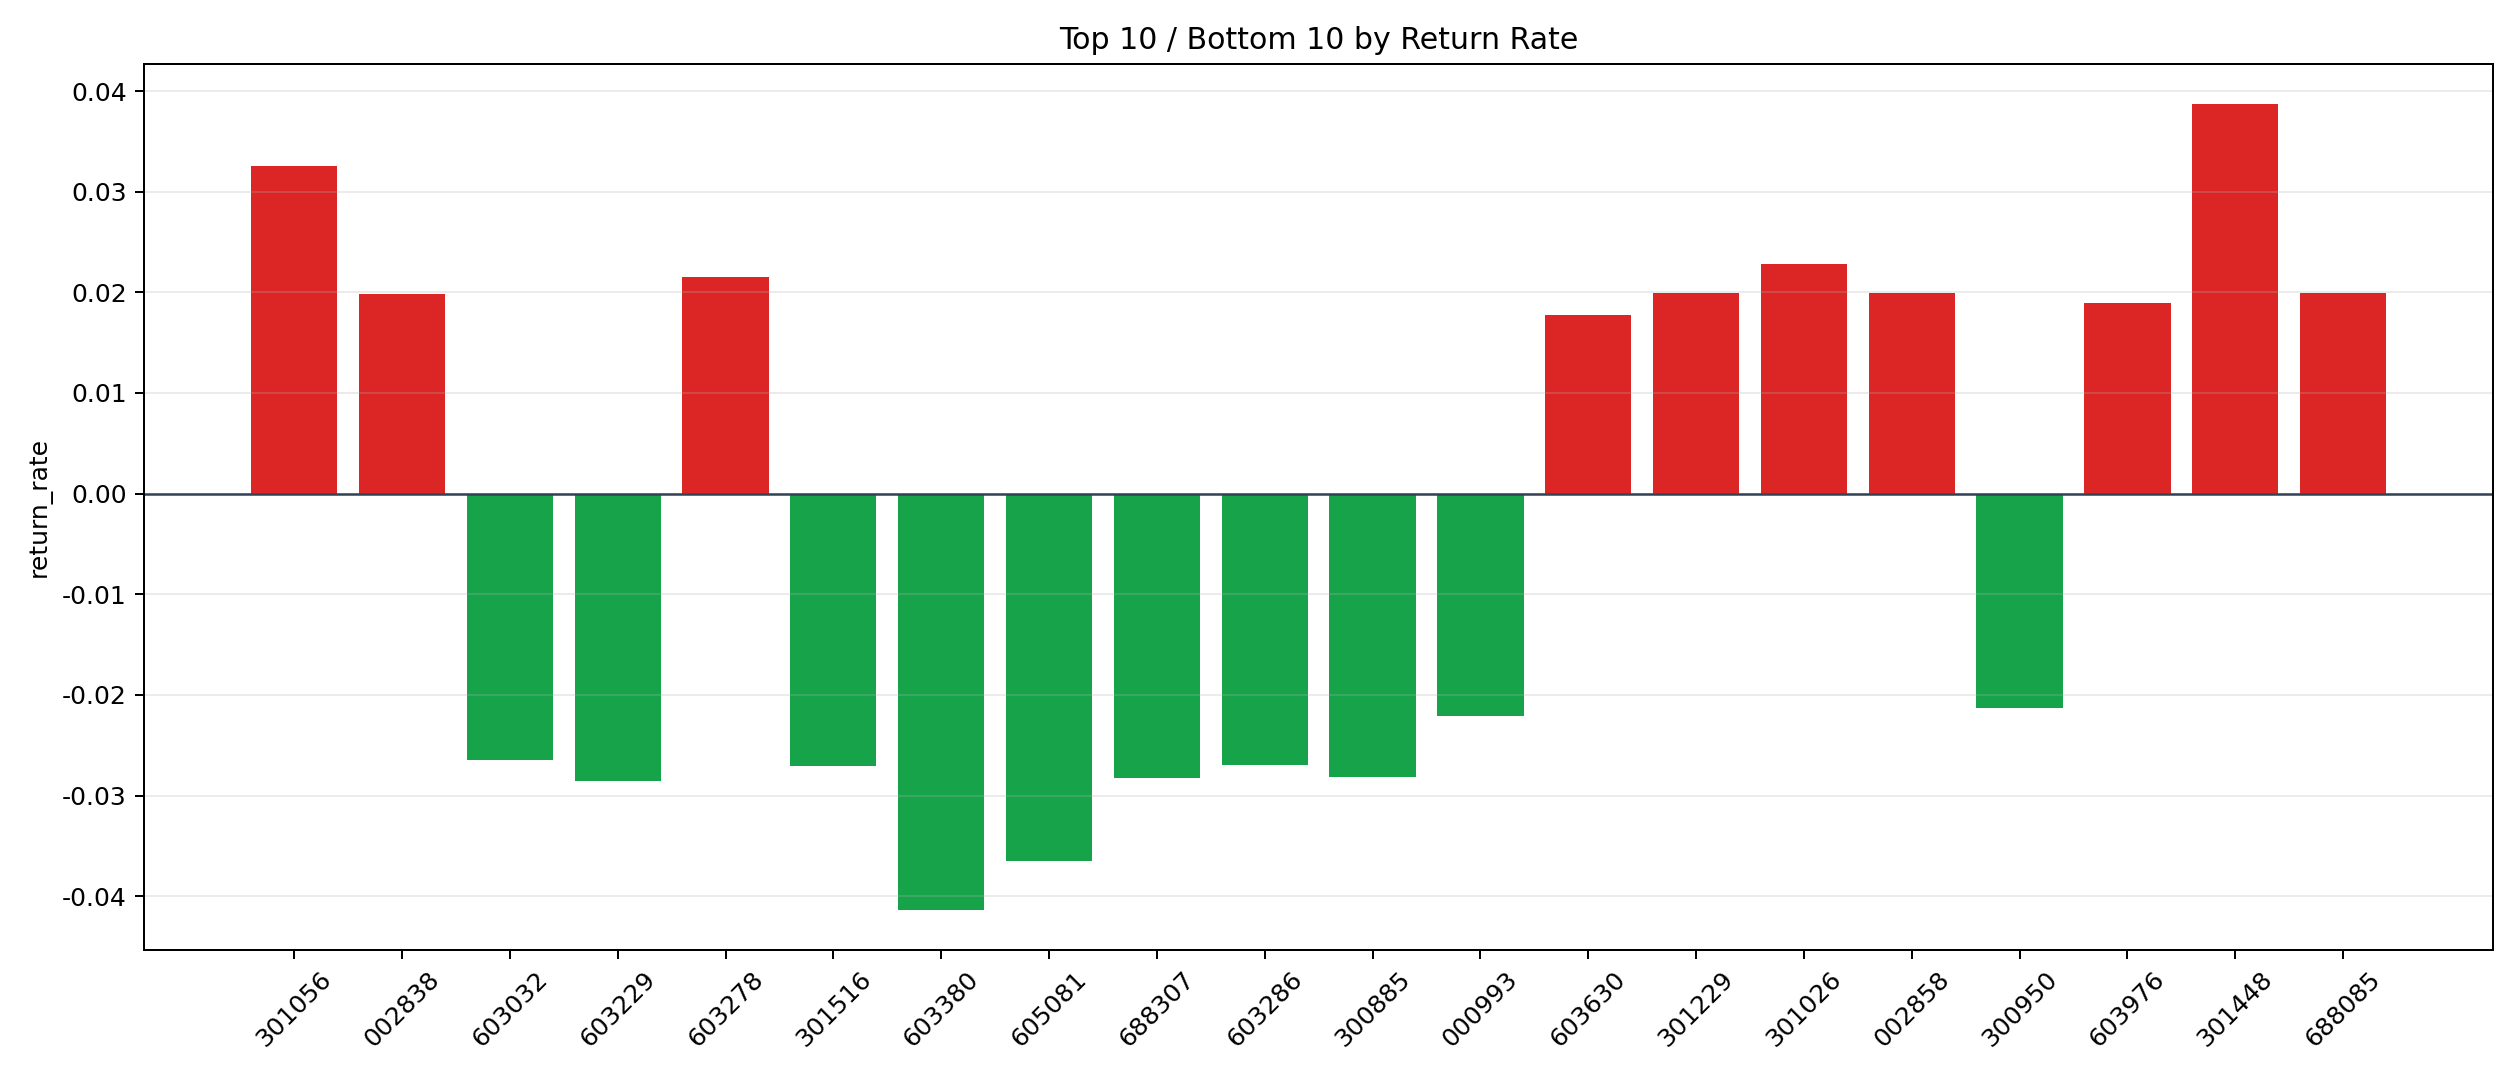

The data file committed next to this chart (first rows):
symbol, n_trades, total_pnl, total_entry_notional, return_rate
301448, 5, 1616, 41721, 0.03872
301056, 1, 312.4, 9608, 0.03251
301026, 1, 202.9, 8901, 0.0228
603278, 1, 208.3, 9675, 0.02153
301229, 1, 184.6, 9280, 0.01989
002858, 1, 173.1, 8700, 0.01989
688085, 1, 182.5, 9180, 0.01988
002838, 5, 919.1, 46300, 0.01985
603976, 2, 357, 18820, 0.01897
603630, 4, 669.7, 37752, 0.01774
300991, 12, 1820, 113658, 0.01602
300549, 2, 277.2, 18540, 0.01495
603125, 55, 6985, 494015, 0.01414
300440, 8, 996.2, 72468, 0.01375
001208, 34, 4194, 314405, 0.01334
301260, 3, 354.4, 27124, 0.01306
600053, 1, 118.5, 9426, 0.01257
000920, 37, 4160, 331682, 0.01254
301136, 2, 229.8, 19089, 0.01204
300460, 13, 1407, 122008, 0.01153
300869, 11, 1018, 92240, 0.01104
003023, 14, 1270, 115104, 0.01103
605167, 1, 97.89, 8904, 0.01099
301282, 3, 265.3, 24660, 0.01076
300878, 5, 461.3, 43456, 0.01062
300971, 29, 2668, 251882, 0.01059
001318, 10, 925, 87695, 0.01055
301123, 5, 434.8, 41628, 0.01044
688505, 9, 886.2, 84909, 0.01044
300404, 20, 1798, 187312, 0.009601
300642, 2, 161.4, 17090, 0.009441
603676, 45, 3708, 402060, 0.009222
003020, 8, 629.2, 68670, 0.009162
300713, 2, 170.1, 18705, 0.009092
603836, 4, 359.9, 39767, 0.009051
301127, 2, 176.4, 19584, 0.009005
300977, 1, 87.16, 9815, 0.008881
300706, 14, 1008, 114852, 0.008778
603629, 13, 863, 98973, 0.008719
300675, 3, 232.7, 26700, 0.008715
002815, 6, 487.1, 56287, 0.008653
603928, 74, 5672, 659686, 0.008599
603727, 1, 76.81, 9000, 0.008535
300795, 5, 411.1, 48702, 0.008441
002534, 35, 2640, 313739, 0.008416
600113, 3, 205.4, 24465, 0.008394
300670, 138, 11096, 1336766, 0.008301
300922, 3, 216.1, 26124, 0.008273
603238, 2, 149.6, 18084, 0.00827
603863, 4, 300.6, 36846, 0.008158
300926, 1, 68.28, 8409, 0.00812
301386, 1, 76.39, 9528, 0.008017
603767, 59, 4206, 537500, 0.007825
300808, 1, 68.02, 8745, 0.007778
301311, 17, 1197, 154084, 0.007768
605018, 20, 1459, 188776, 0.00773
603948, 1, 68.8, 8940, 0.007696
300819, 5, 342.4, 44526, 0.007691
600191, 17, 1235, 161545, 0.007645
003006, 1, 62.39, 8211, 0.007598
... 1,571 more rows
